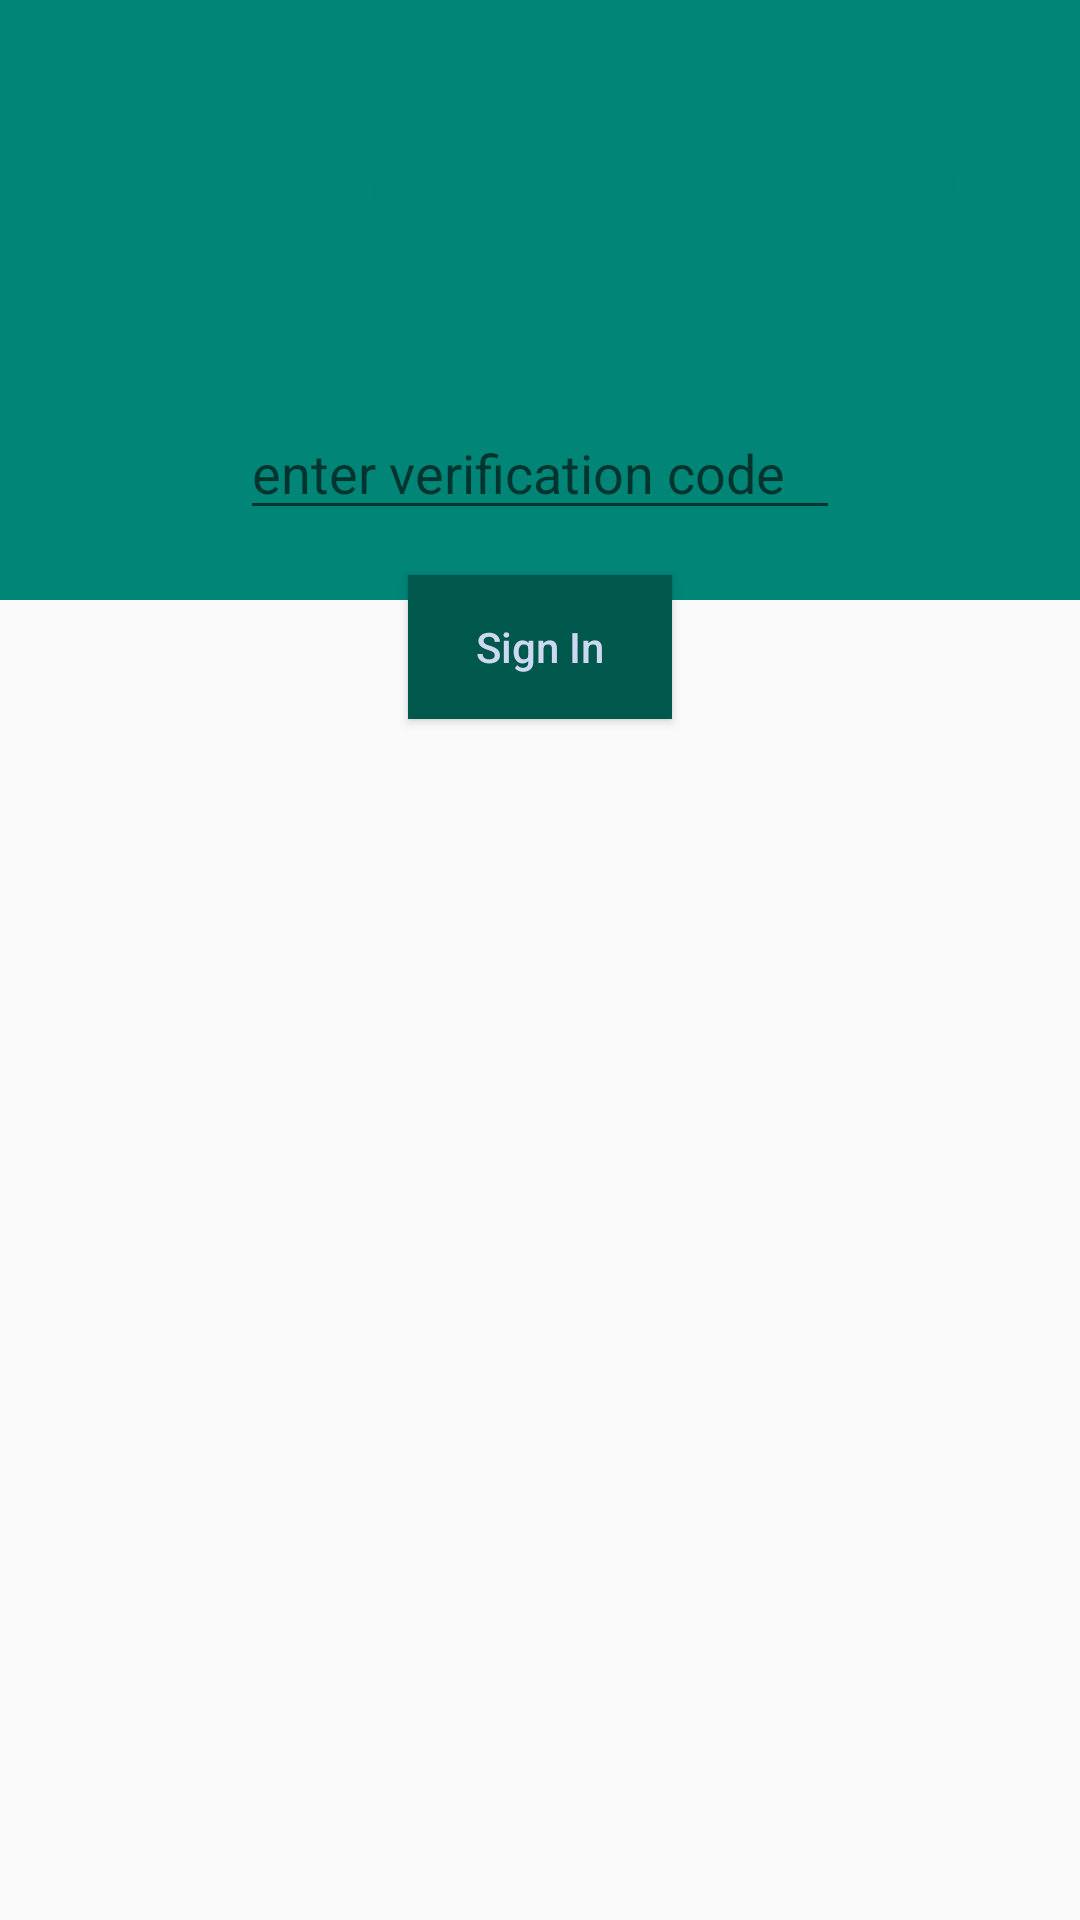

Produce the Android XML layout that renders to this screen, including the resource entries it uses.
<!-- AndroidManifest.xml: application theme AppTheme -->
<!-- res/layout/activity_verify_phone.xml -->
<?xml version="1.0" encoding="utf-8"?>
<RelativeLayout xmlns:android="http://schemas.android.com/apk/res/android"
    xmlns:app="http://schemas.android.com/apk/res-auto"
    xmlns:tools="http://schemas.android.com/tools"
    android:layout_width="match_parent"
    android:layout_height="match_parent"
    tools:context=".VerifyPhone">

    <RelativeLayout
        android:id="@+id/relativeLayout"
        android:layout_width="match_parent"
        android:layout_height="200dp"
        android:background="@color/colorPrimary"
        android:orientation="horizontal">

        <ImageView
            android:layout_width="120dp"
            android:layout_height="120dp"
            android:layout_centerHorizontal="true"
            android:layout_centerVertical="true"
            android:background="@drawable/baseline_home_black_24dp" />

    </RelativeLayout>



    <RelativeLayout
        android:id="@+id/container"
        android:layout_width="match_parent"
        android:layout_height="match_parent"

        android:orientation="vertical"
        android:padding="20dp">

        <TextView
            android:id="@+id/textView"
            android:layout_width="wrap_content"
            android:layout_height="wrap_content"
            android:layout_centerHorizontal="true"
            android:layout_marginTop="25dp"
            android:text="Wait for the code I sent You"
            android:textAppearance="@style/Base.TextAppearance.AppCompat.Headline"
            android:textColor="@color/colorPrimary" />

        <ProgressBar
            android:id="@+id/progressbar"
            android:layout_below="@id/textView"
            android:layout_centerHorizontal="true"
            android:layout_width="wrap_content"
            android:layout_height="wrap_content" />

        <EditText
            android:id="@+id/editTextCode"
            android:layout_width="200dp"
            android:layout_height="wrap_content"
            android:layout_below="@id/progressbar"
            android:layout_centerHorizontal="true"
            android:layout_marginTop="10dp"
            android:digits="0123456789"
            android:drawablePadding="10dp"
            android:hint="enter verification code"
            android:inputType="phone"
            android:maxLength="10" />

        <Button
            android:id="@+id/buttonSignIn"
            android:layout_width="wrap_content"
            android:layout_height="wrap_content"
            android:layout_below="@id/editTextCode"
            android:layout_centerHorizontal="true"
            android:layout_marginTop="15dp"
            android:background="@color/colorPrimaryDark"
            android:text="Sign In"
            android:textAllCaps="false"
            android:textColor="#cdd8f1" />

    </RelativeLayout>

</RelativeLayout>
<!-- resources referenced by this layout -->
<resources>
  <color name="colorPrimary">#008577</color>
  <color name="colorPrimaryDark">#00574b</color>
  <style name="AppTheme" parent="Theme.AppCompat.Light.NoActionBar">
          
  
          <item name="colorPrimary">#00A5C5</item>
          <item name="colorPrimaryDark">#006980</item>
          <item name="colorAccent">@color/colorAccent</item>
          <item name="backgroundColor">#ffffff</item>
          <item name="cardBackground">#ffffff</item>
          <item name="textColor">#000000</item>
          <item name="tintColor">#ffffff</item>
          <item name="buttonColor">#9e9e9e</item>
          <item name="iconColor">#2196F3</item>
      </style>
  <color name="colorAccent">#07D800</color>
</resources>
